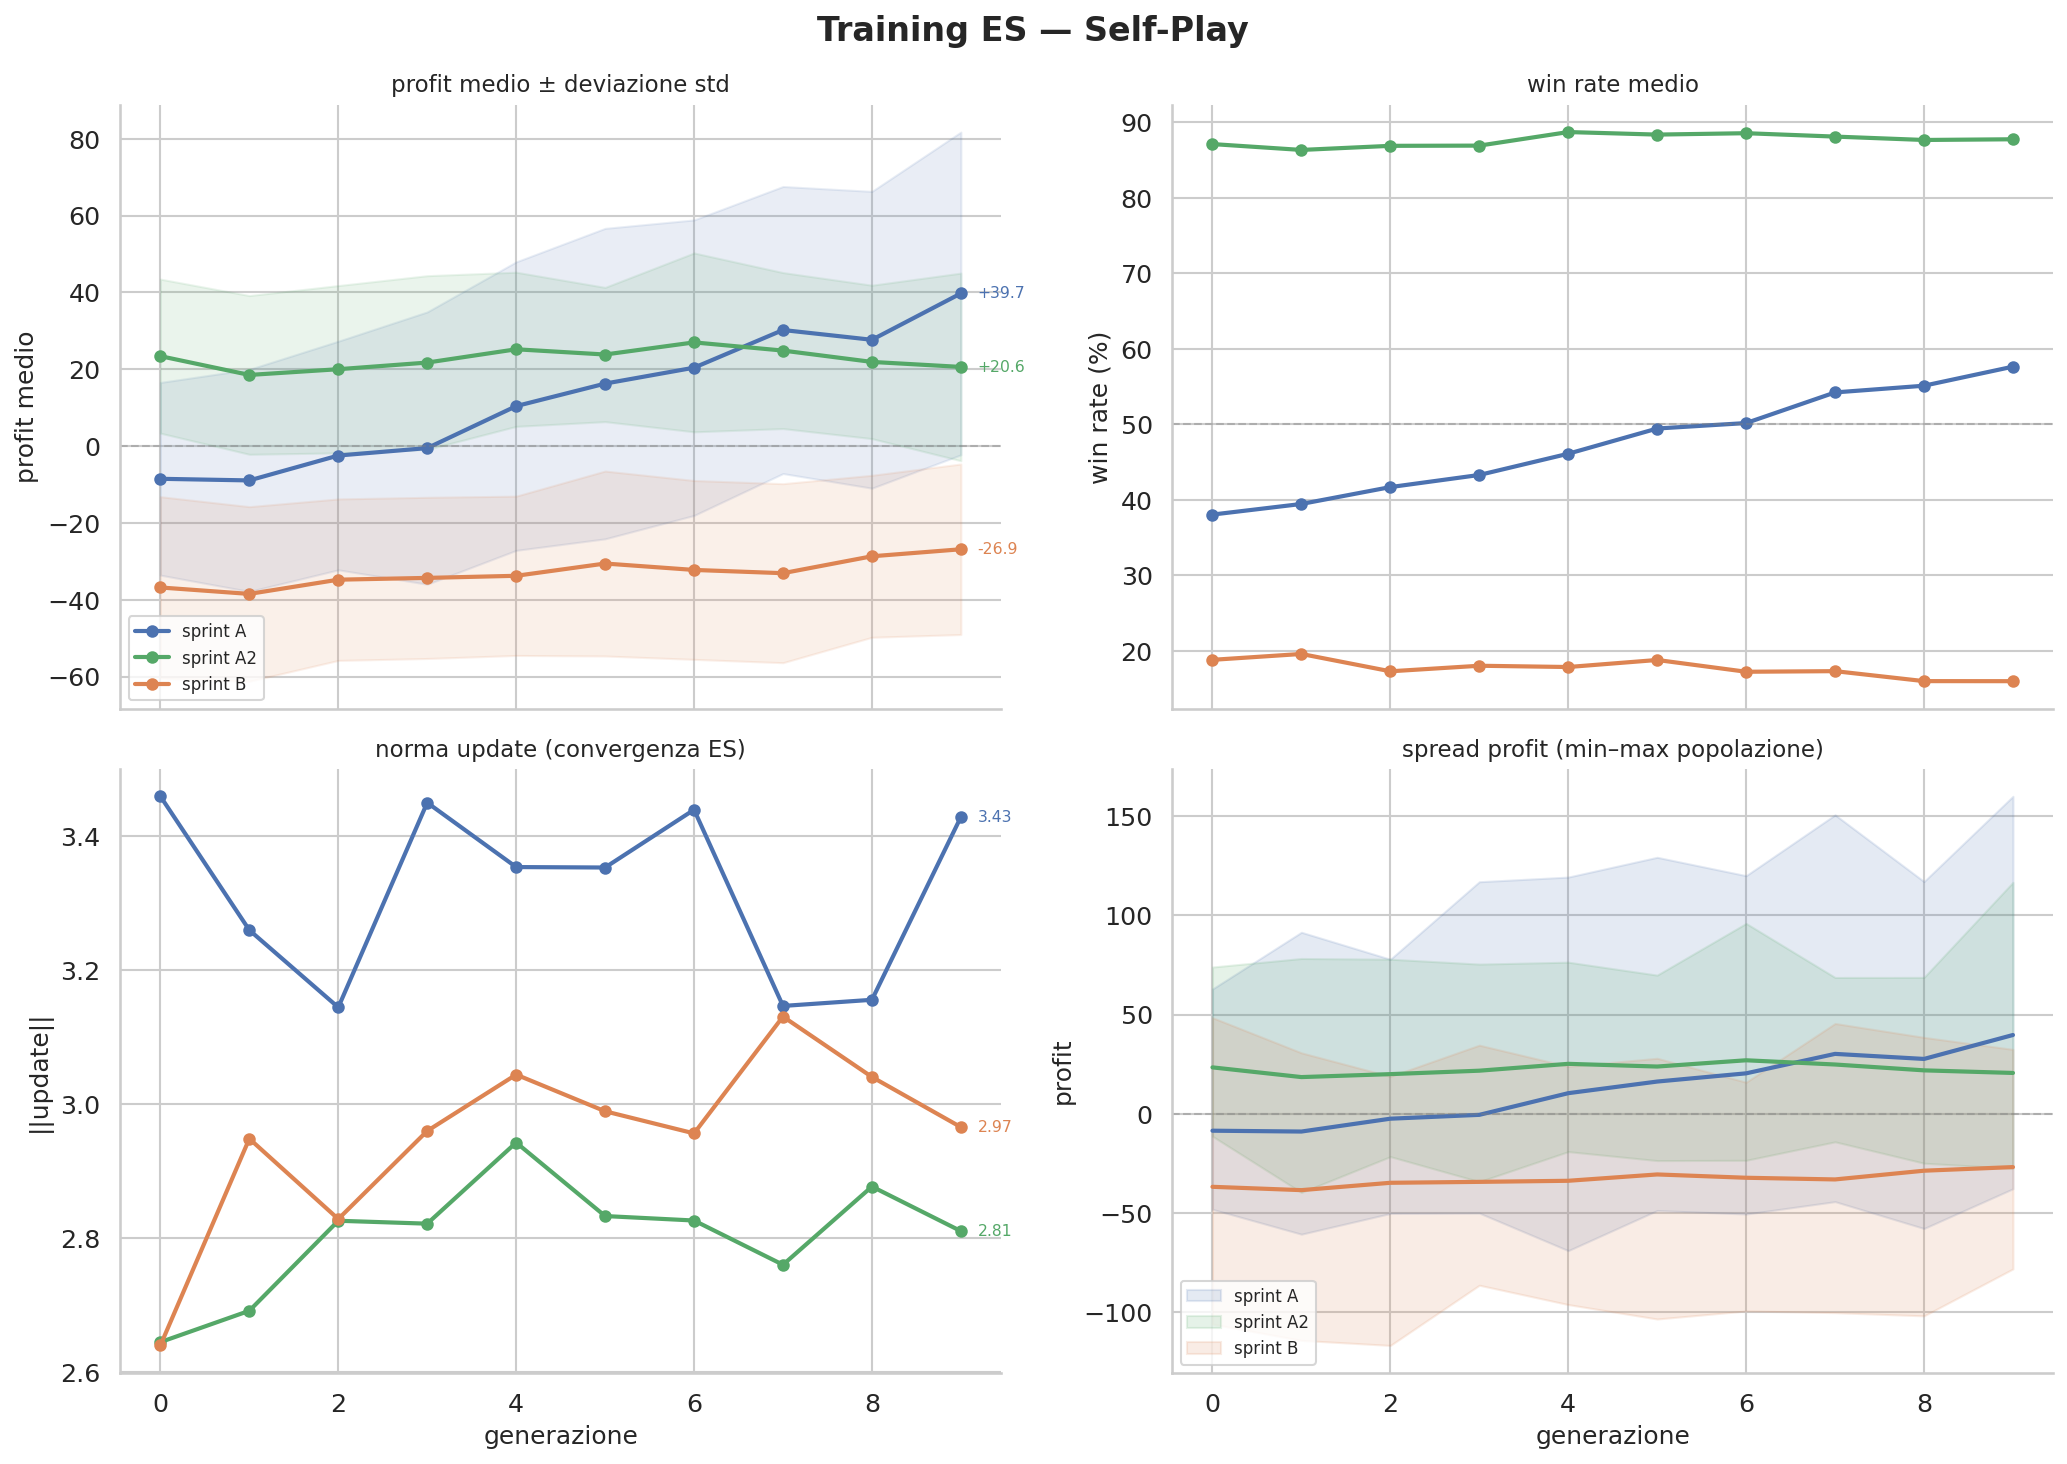

The table this chart was drawn from, first rows:
generation, sprint, profit_mean, profit_std, profit_max, profit_min, winrate_mean, winrate_max, update_norm, elapsed_s
0, A, -8.513, 25.08, 62.92, -48.15, 0.3804, 0.636, 3.459, 3.589
1, A, -8.935, 28.9, 91.53, -60.68, 0.3945, 0.672, 3.26, 3.723
2, A, -2.456, 29.76, 77.91, -50.24, 0.4168, 0.684, 3.144, 4.529
3, A, -0.5222, 35.44, 117, -50.03, 0.4329, 0.7, 3.45, 4.545
4, A, 10.4, 37.55, 119.3, -68.98, 0.461, 0.716, 3.354, 4.78
5, A, 16.27, 40.41, 129.3, -48.73, 0.4944, 0.772, 3.353, 4.678
6, A, 20.41, 38.46, 120.1, -50.52, 0.5016, 0.712, 3.439, 4.698
7, A, 30.21, 37.36, 150.7, -44.27, 0.5422, 0.756, 3.146, 4.86
8, A, 27.67, 38.63, 117.1, -57.82, 0.5511, 0.732, 3.156, 4.874
9, A, 39.74, 42, 160.1, -37.78, 0.5763, 0.784, 3.428, 4.916
0, B, -36.8, 23.63, 48.47, -106, 0.1881, 0.552, 2.64, 4.279
1, B, -38.48, 22.71, 30.74, -114.2, 0.1958, 0.46, 2.948, 4.229
2, B, -34.77, 21.02, 18.86, -116.8, 0.1729, 0.484, 2.829, 4.258
3, B, -34.31, 20.98, 34.6, -86.41, 0.1802, 0.468, 2.96, 4.19
4, B, -33.76, 20.73, 23.92, -96.17, 0.1786, 0.6, 3.044, 4.054
5, B, -30.57, 24.07, 28.0, -103.4, 0.1879, 0.56, 2.989, 4.087
6, B, -32.24, 23.28, 15.92, -99.4, 0.1723, 0.492, 2.956, 4.022
7, B, -33.08, 23.3, 45.55, -100.2, 0.1731, 0.472, 3.131, 4.035
8, B, -28.68, 21.08, 38.54, -101.9, 0.1599, 0.44, 3.04, 3.87
9, B, -26.86, 22.2, 32.47, -78.21, 0.1598, 0.58, 2.966, 3.845
0, A2, 23.41, 20.05, 74, -11.33, 0.8711, 0.96, 2.645, 3.794
1, A2, 18.52, 20.66, 78.31, -39.64, 0.8633, 0.936, 2.692, 3.866
2, A2, 20.01, 21.77, 77.95, -21.58, 0.8688, 0.956, 2.826, 3.755
3, A2, 21.74, 22.61, 75.48, -34.21, 0.869, 0.936, 2.822, 3.819
4, A2, 25.2, 20.07, 76.46, -19.06, 0.887, 0.948, 2.943, 3.827
5, A2, 23.83, 17.47, 69.92, -23.59, 0.8836, 0.932, 2.833, 3.998
6, A2, 26.99, 23.28, 95.99, -23.45, 0.8855, 0.936, 2.826, 4.804
7, A2, 24.86, 20.3, 68.74, -14.12, 0.881, 0.936, 2.76, 4.759
8, A2, 21.91, 19.97, 68.78, -24.9, 0.8765, 0.936, 2.877, 4.51
9, A2, 20.61, 24.42, 116.7, -27.48, 0.8774, 0.932, 2.811, 4.313
